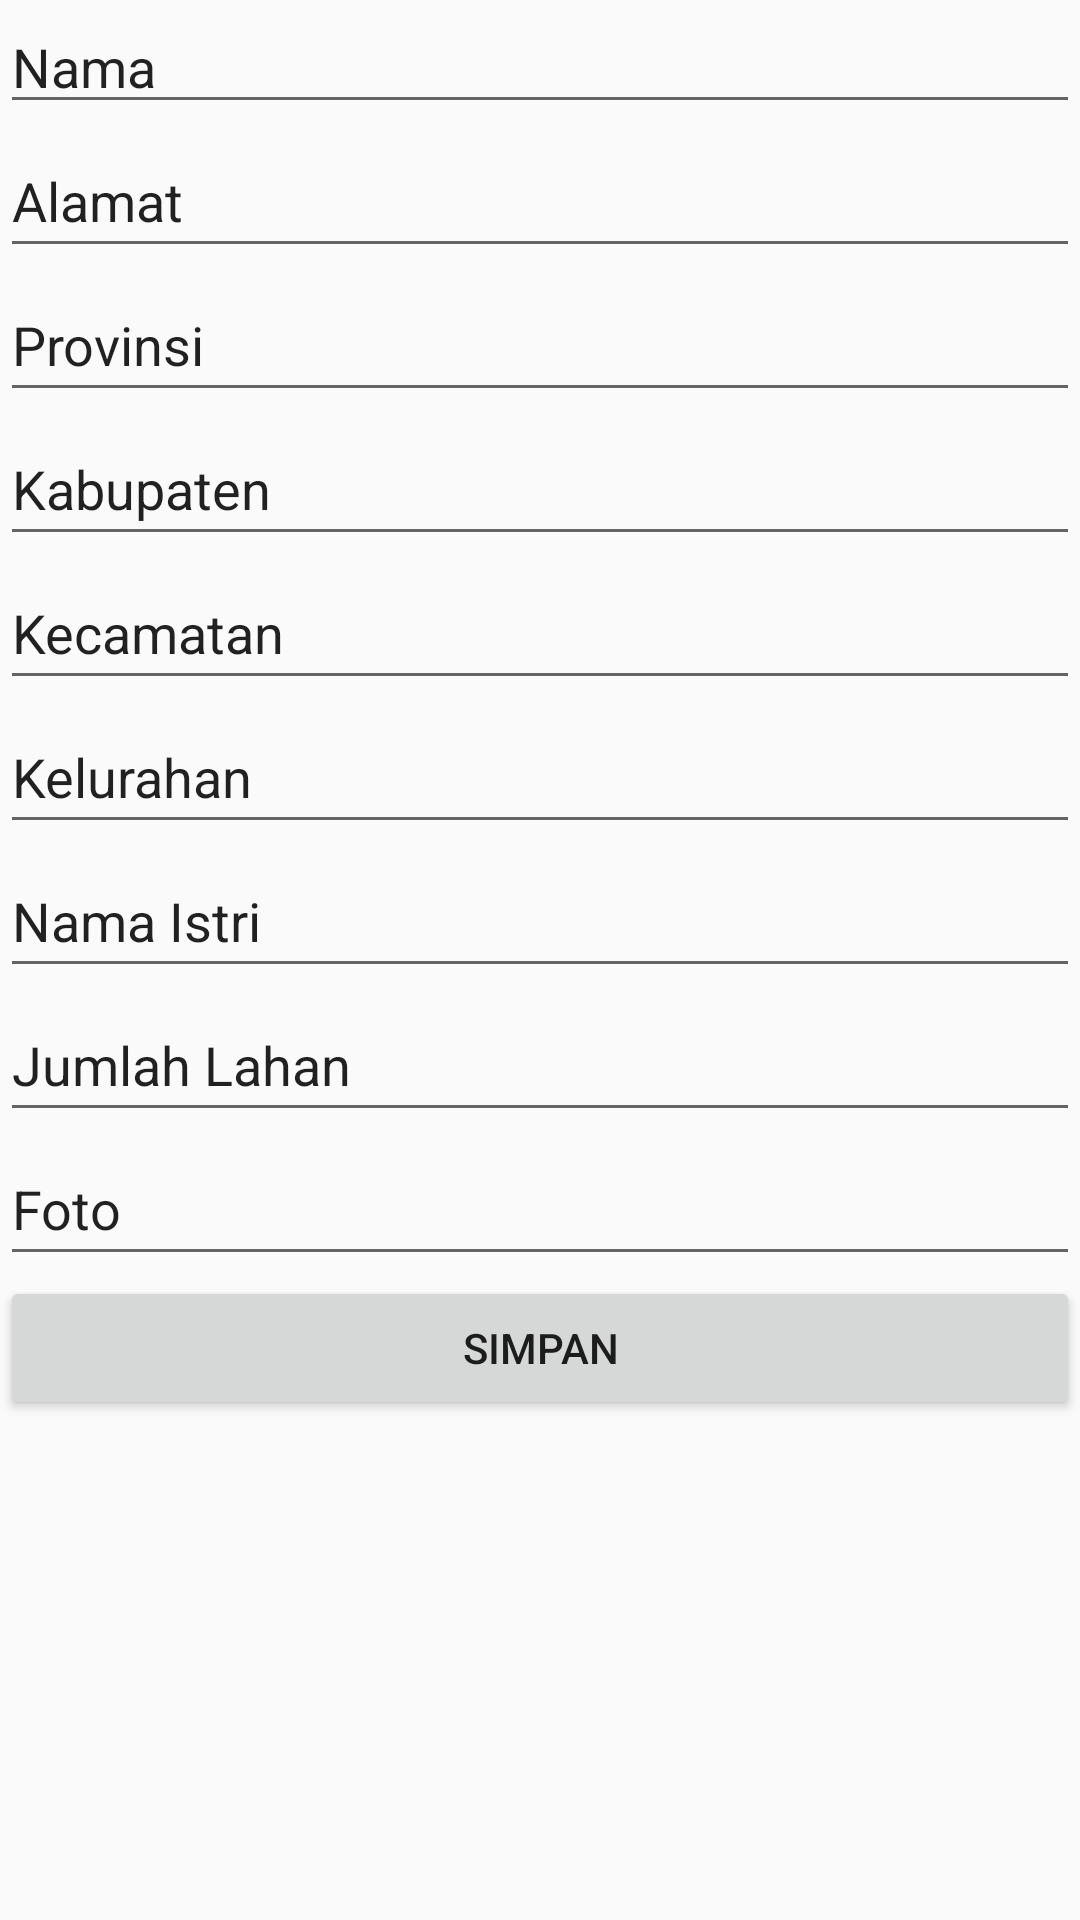

Reconstruct the res/layout file that produces this screen, plus the resources it refers to.
<!-- AndroidManifest.xml: application theme Theme.Progmob2023 -->
<!-- res/layout/activity_add_petani.xml -->
<?xml version="1.0" encoding="utf-8"?>
<androidx.constraintlayout.widget.ConstraintLayout xmlns:android="http://schemas.android.com/apk/res/android"
    xmlns:app="http://schemas.android.com/apk/res-auto"
    xmlns:tools="http://schemas.android.com/tools"
    android:layout_width="match_parent"
    android:layout_height="match_parent"
    tools:context=".crud.AddPetaniActivity">

    <EditText
        android:id="@+id/edNama"
        android:layout_width="0dp"
        android:layout_height="wrap_content"
        android:ems="10"
        android:inputType="textPersonName"
        android:text="Nama"
        app:layout_constraintEnd_toEndOf="parent"
        app:layout_constraintStart_toStartOf="parent"
        app:layout_constraintTop_toTopOf="parent" />

    <EditText
        android:id="@+id/edAlamat"
        android:layout_width="0dp"
        android:layout_height="wrap_content"
        android:ems="10"
        android:inputType="textPersonName"
        android:minHeight="48dp"
        android:text="Alamat"
        app:layout_constraintEnd_toEndOf="parent"
        app:layout_constraintStart_toStartOf="parent"
        app:layout_constraintTop_toBottomOf="@+id/edNama" />

    <EditText
        android:id="@+id/edProvinsi"
        android:layout_width="0dp"
        android:layout_height="wrap_content"
        android:ems="10"
        android:inputType="textPersonName"
        android:minHeight="48dp"
        android:text="Provinsi"
        app:layout_constraintEnd_toEndOf="parent"
        app:layout_constraintStart_toStartOf="parent"
        app:layout_constraintTop_toBottomOf="@+id/edAlamat" />

    <EditText
        android:id="@+id/edKabupaten"
        android:layout_width="0dp"
        android:layout_height="wrap_content"
        android:ems="10"
        android:inputType="textPersonName"
        android:minHeight="48dp"
        android:text="Kabupaten"
        app:layout_constraintEnd_toEndOf="parent"
        app:layout_constraintStart_toStartOf="parent"
        app:layout_constraintTop_toBottomOf="@+id/edProvinsi" />

    <EditText
        android:id="@+id/edKecamatan"
        android:layout_width="0dp"
        android:layout_height="wrap_content"
        android:ems="10"
        android:inputType="textPersonName"
        android:minHeight="48dp"
        android:text="Kecamatan"
        app:layout_constraintEnd_toEndOf="parent"
        app:layout_constraintStart_toStartOf="parent"
        app:layout_constraintTop_toBottomOf="@+id/edKabupaten" />

    <EditText
        android:id="@+id/edKelurahan"
        android:layout_width="0dp"
        android:layout_height="wrap_content"
        android:ems="10"
        android:inputType="textPersonName"
        android:minHeight="48dp"
        android:text="Kelurahan"
        app:layout_constraintEnd_toEndOf="parent"
        app:layout_constraintStart_toStartOf="parent"
        app:layout_constraintTop_toBottomOf="@+id/edKecamatan" />

    <EditText
        android:id="@+id/edNamaIstri"
        android:layout_width="0dp"
        android:layout_height="wrap_content"
        android:ems="10"
        android:inputType="textPersonName"
        android:minHeight="48dp"
        android:text="Nama Istri"
        app:layout_constraintEnd_toEndOf="parent"
        app:layout_constraintStart_toStartOf="parent"
        app:layout_constraintTop_toBottomOf="@+id/edKelurahan" />

    <EditText
        android:id="@+id/edJumlahLahan"
        android:layout_width="0dp"
        android:layout_height="wrap_content"
        android:ems="10"
        android:inputType="textPersonName"
        android:minHeight="48dp"
        android:text="Jumlah Lahan"
        app:layout_constraintEnd_toEndOf="parent"
        app:layout_constraintStart_toStartOf="parent"
        app:layout_constraintTop_toBottomOf="@+id/edNamaIstri" />

    <EditText
        android:id="@+id/edFoto"
        android:layout_width="0dp"
        android:layout_height="wrap_content"
        android:ems="10"
        android:inputType="textPersonName"
        android:minHeight="48dp"
        android:text="Foto"
        app:layout_constraintEnd_toEndOf="parent"
        app:layout_constraintStart_toStartOf="parent"
        app:layout_constraintTop_toBottomOf="@+id/edJumlahLahan" />

    <Button
        android:id="@+id/btnSimpanPetani"
        android:layout_width="0dp"
        android:layout_height="wrap_content"
        android:text="Simpan"
        app:layout_constraintEnd_toEndOf="parent"
        app:layout_constraintStart_toStartOf="parent"
        app:layout_constraintTop_toBottomOf="@+id/edFoto" />
</androidx.constraintlayout.widget.ConstraintLayout>
<!-- resources referenced by this layout -->
<resources>
  <style name="Theme.Progmob2023" parent="Base.Theme.Progmob2023" />
  <style name="Base.Theme.Progmob2023" parent="Theme.AppCompat.Light.DarkActionBar">
          
          
      </style>
</resources>
